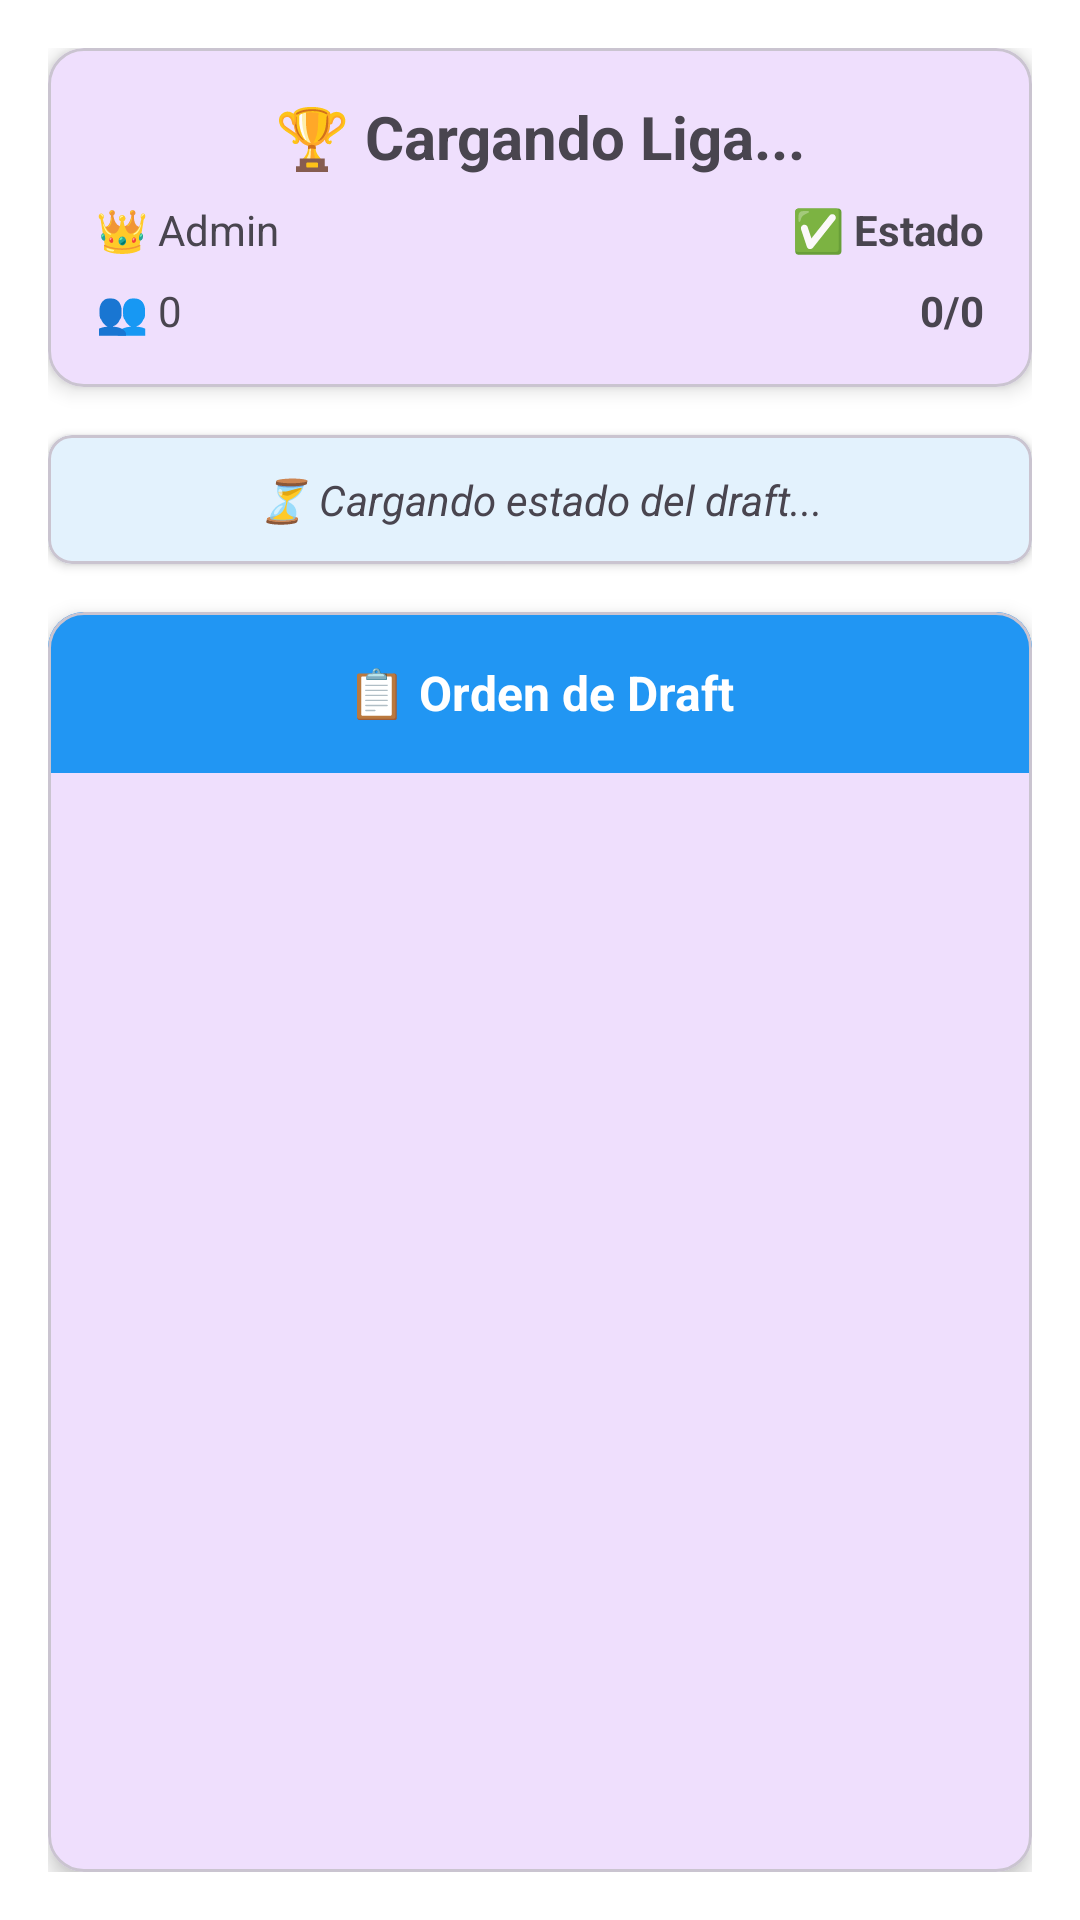

Reconstruct the res/layout file that produces this screen, plus the resources it refers to.
<!-- AndroidManifest.xml: application theme Theme.CustomLeagueBeisbol -->
<!-- res/layout/fragment_orden_turnos.xml -->
<?xml version="1.0" encoding="utf-8"?>
<androidx.coordinatorlayout.widget.CoordinatorLayout xmlns:android="http://schemas.android.com/apk/res/android"
    xmlns:app="http://schemas.android.com/apk/res-auto"
    xmlns:tools="http://schemas.android.com/tools"
    android:layout_width="match_parent"
    android:layout_height="match_parent"
    android:background="@color/white">

    <androidx.core.widget.NestedScrollView
        android:layout_width="match_parent"
        android:layout_height="match_parent"
        android:fillViewport="true">

        <LinearLayout
            android:layout_width="match_parent"
            android:layout_height="wrap_content"
            android:orientation="vertical"
            android:padding="16dp">

            
            <com.google.android.material.card.MaterialCardView
                android:layout_width="match_parent"
                android:layout_height="wrap_content"
                android:layout_marginBottom="16dp"
                app:cardCornerRadius="12dp"
                app:cardElevation="4dp">

                <LinearLayout
                    android:layout_width="match_parent"
                    android:layout_height="wrap_content"
                    android:orientation="vertical"
                    android:padding="16dp">

                    <TextView
                        android:id="@+id/tvNombreLiga"
                        android:layout_width="match_parent"
                        android:layout_height="wrap_content"
                        android:text="🏆 Cargando Liga..."
                        android:textSize="20sp"
                        android:textStyle="bold"
                        android:gravity="center"
                        android:layout_marginBottom="8dp" />

                    <LinearLayout
                        android:layout_width="match_parent"
                        android:layout_height="wrap_content"
                        android:orientation="horizontal"
                        android:layout_marginBottom="8dp">

                        <TextView
                            android:id="@+id/tvAdministrador"
                            android:layout_width="0dp"
                            android:layout_height="wrap_content"
                            android:layout_weight="1"
                            android:text="👑 Admin"
                            android:textSize="14sp" />

                        <TextView
                            android:id="@+id/tvEstadoLiga"
                            android:layout_width="wrap_content"
                            android:layout_height="wrap_content"
                            android:text="✅ Estado"
                            android:textSize="14sp"
                            android:textStyle="bold" />

                    </LinearLayout>

                    <LinearLayout
                        android:layout_width="match_parent"
                        android:layout_height="wrap_content"
                        android:orientation="horizontal">

                        <TextView
                            android:id="@+id/tvTotalParticipantes"
                            android:layout_width="0dp"
                            android:layout_height="wrap_content"
                            android:layout_weight="1"
                            android:text="👥 0"
                            android:textSize="14sp" />

                        <TextView
                            android:id="@+id/tvContadorParticipantes"
                            android:layout_width="wrap_content"
                            android:layout_height="wrap_content"
                            android:text="0/0"
                            android:textSize="14sp"
                            android:textStyle="bold" />

                    </LinearLayout>

                </LinearLayout>

            </com.google.android.material.card.MaterialCardView>

            
            <com.google.android.material.card.MaterialCardView
                android:layout_width="match_parent"
                android:layout_height="wrap_content"
                android:layout_marginBottom="16dp"
                app:cardCornerRadius="8dp"
                app:cardElevation="2dp"
                app:cardBackgroundColor="#E3F2FD">

                <TextView
                    android:id="@+id/tvEstadoDraft"
                    android:layout_width="match_parent"
                    android:layout_height="wrap_content"
                    android:text="⏳ Cargando estado del draft..."
                    android:textSize="14sp"
                    android:padding="12dp"
                    android:gravity="center"
                    android:textStyle="italic" />

            </com.google.android.material.card.MaterialCardView>

            
            <Button
                android:id="@+id/btnVerProgresoDraft"
                android:layout_width="match_parent"
                android:layout_height="wrap_content"
                android:layout_marginBottom="16dp"
                android:text="📊 Ver Progreso del Draft"
                android:background="@color/primary_color"
                android:textColor="@color/white"
                android:textStyle="bold"
                android:textSize="16sp"
                android:padding="16dp"
                app:cornerRadius="8dp"
                style="@style/Widget.Material3.Button"
                android:visibility="gone" />

            
            <com.google.android.material.card.MaterialCardView
                android:layout_width="match_parent"
                android:layout_height="0dp"
                android:layout_weight="1"
                app:cardCornerRadius="12dp"
                app:cardElevation="4dp">

                <LinearLayout
                    android:layout_width="match_parent"
                    android:layout_height="match_parent"
                    android:orientation="vertical">

                    <TextView
                        android:layout_width="match_parent"
                        android:layout_height="wrap_content"
                        android:text="📋 Orden de Draft"
                        android:textSize="16sp"
                        android:textStyle="bold"
                        android:padding="16dp"
                        android:gravity="center"
                        android:background="#2196F3"
                        android:textColor="@color/white" />

                    <androidx.recyclerview.widget.RecyclerView
                        android:id="@+id/rvOrdenTurnos"
                        android:layout_width="match_parent"
                        android:layout_height="match_parent"
                        android:padding="8dp"
                        tools:listitem="@layout/item_orden_turno" />

                </LinearLayout>

            </com.google.android.material.card.MaterialCardView>

            
            <LinearLayout
                android:id="@+id/cardViewAdmin"
                android:layout_width="match_parent"
                android:layout_height="wrap_content"
                android:orientation="vertical"
                android:layout_marginTop="16dp"
                android:visibility="gone">

                <TextView
                    android:layout_width="match_parent"
                    android:layout_height="wrap_content"
                    android:text="⚙️ Panel de Administrador"
                    android:textSize="16sp"
                    android:textStyle="bold"
                    android:padding="8dp"
                    android:gravity="center"
                    android:background="#FF9800"
                    android:textColor="@color/white" />

                <TextView
                    android:layout_width="match_parent"
                    android:layout_height="wrap_content"
                    android:text="• Arrastra elementos para reordenar\n• Guarda cambios antes de iniciar el draft\n• Una vez iniciado, no se puede modificar el orden"
                    android:textSize="12sp"
                    android:padding="12dp"
                    android:background="#FFE0B2" />

            </LinearLayout>

        </LinearLayout>

    </androidx.core.widget.NestedScrollView>

    

    
    <com.google.android.material.floatingactionbutton.FloatingActionButton
        android:id="@+id/btnHabilitarLiga"
        android:layout_width="wrap_content"
        android:layout_height="wrap_content"
        android:layout_gravity="bottom|end"
        android:layout_margin="16dp"
        android:src="@android:drawable/ic_dialog_info"
        app:backgroundTint="#4CAF50"
        app:tint="@color/white"
        android:visibility="gone"
        tools:visibility="visible" />

    
    <com.google.android.material.floatingactionbutton.FloatingActionButton
        android:id="@+id/btnIniciarDraft"
        android:layout_width="wrap_content"
        android:layout_height="wrap_content"
        android:layout_gravity="bottom|end"
        android:layout_margin="16dp"
        android:src="@android:drawable/ic_media_play"
        app:backgroundTint="#4CAF50"
        app:tint="@color/white"
        android:visibility="gone"
        tools:visibility="visible" />

    
    <com.google.android.material.floatingactionbutton.FloatingActionButton
        android:id="@+id/btnDetenerDraft"
        android:layout_width="wrap_content"
        android:layout_height="wrap_content"
        android:layout_gravity="bottom|end"
        android:layout_margin="16dp"
        android:src="@android:drawable/ic_media_pause"
        app:backgroundTint="#F44336"
        app:tint="@color/white"
        android:visibility="gone"
        tools:visibility="visible" />

    
    <com.google.android.material.floatingactionbutton.FloatingActionButton
        android:id="@+id/btnGuardarOrden"
        android:layout_width="wrap_content"
        android:layout_height="wrap_content"
        android:layout_gravity="bottom|start"
        android:layout_margin="16dp"
        android:layout_marginBottom="80dp"
        android:src="@android:drawable/ic_menu_save"
        app:backgroundTint="#2196F3"
        app:tint="@color/white"
        android:visibility="gone"
        tools:visibility="visible" />

    
    <com.google.android.material.floatingactionbutton.FloatingActionButton
        android:id="@+id/btnResetearOrden"
        android:layout_width="wrap_content"
        android:layout_height="wrap_content"
        android:layout_gravity="bottom|start"
        android:layout_margin="16dp"
        android:src="@android:drawable/stat_notify_sync"
        app:backgroundTint="#FF9800"
        app:tint="@color/white"
        android:visibility="gone"
        tools:visibility="visible" />

</androidx.coordinatorlayout.widget.CoordinatorLayout>
<!-- res/layout/item_orden_turno.xml (included above) -->
<?xml version="1.0" encoding="utf-8"?>
<androidx.cardview.widget.CardView xmlns:android="http://schemas.android.com/apk/res/android"
    xmlns:app="http://schemas.android.com/apk/res-auto"
    android:layout_width="match_parent"
    android:layout_height="wrap_content"
    android:layout_margin="8dp"
    app:cardCornerRadius="12dp"
    app:cardElevation="4dp"
    android:id="@+id/root">

    <RelativeLayout
        android:layout_width="match_parent"
        android:layout_height="wrap_content"
        android:padding="16dp">

        
        <TextView
            android:id="@+id/tvPosicion"
            android:layout_width="40dp"
            android:layout_height="40dp"
            android:layout_alignParentStart="true"
            android:layout_centerVertical="true"
            android:background="@drawable/bg_posicion_circular"
            android:gravity="center"
            android:text="1"
            android:textColor="@android:color/white"
            android:textSize="18sp"
            android:textStyle="bold" />

        
        <ImageView
            android:id="@+id/ivIndicadorUsuario"
            android:layout_width="24dp"
            android:layout_height="24dp"
            android:layout_toEndOf="@id/tvPosicion"
            android:layout_marginStart="12dp"
            android:layout_marginTop="4dp"
            android:src="@drawable/ic_person_pin"
            android:tint="@color/teal_700"
            android:visibility="gone" />

        
        <LinearLayout
            android:layout_width="match_parent"
            android:layout_height="wrap_content"
            android:layout_toEndOf="@id/tvPosicion"
            android:layout_marginStart="16dp"
            android:layout_centerVertical="true"
            android:orientation="vertical">

            
            <TextView
                android:id="@+id/tvNombreUsuario"
                android:layout_width="wrap_content"
                android:layout_height="wrap_content"
                android:text="GamerPro123"
                android:textSize="16sp"
                android:textStyle="bold"
                android:textColor="@android:color/black"
                android:maxLines="1"
                android:ellipsize="end" />

            
            <TextView
                android:id="@+id/tvEstadoUsuario"
                android:layout_width="wrap_content"
                android:layout_height="wrap_content"
                android:layout_marginTop="4dp"
                android:text="Activo"
                android:textSize="12sp"
                android:textStyle="italic" />

        </LinearLayout>

        
        <ImageView
            android:id="@+id/ivMenu"
            android:layout_width="24dp"
            android:layout_height="24dp"
            android:layout_alignParentEnd="true"
            android:layout_centerVertical="true"
            android:src="@drawable/ic_info"
            android:alpha="0.6"
            android:contentDescription="Más información" />

    </RelativeLayout>

</androidx.cardview.widget.CardView>
<!-- resources referenced by this layout -->
<resources>
  <color name="primary_color">#1976D2</color>
  <color name="teal_700">#FF018786</color>
  <color name="white">#FFFFFFFF</color>
  <!-- drawable bg_posicion_circular (drawable) -->
  <?xml version="1.0" encoding="utf-8"?>
  <shape xmlns:android="http://schemas.android.com/apk/res/android"
      android:shape="oval">
      <solid android:color="#FF018786" />
      <stroke android:width="2dp" android:color="@android:color/white" />
  </shape>
  <!-- drawable ic_person_pin (drawable) -->
  <vector xmlns:android="http://schemas.android.com/apk/res/android"
      android:width="24dp"
      android:height="24dp"
      android:viewportWidth="24"
      android:viewportHeight="24">
      <path
          android:fillColor="#FF4CAF50"
          android:pathData="M12,2c1.1,0 2,0.9 2,2c0,1.1 -0.9,2 -2,2s-2,-0.9 -2,-2C10,2.9 10.9,2 12,2zM21,9v14l-2,-1.5V9c0,-1.1 -0.9,-2 -2,-2h-4.5l1.5,-1.5C14.5,5.1 15.1,5 15.8,5c1.3,0 2.4,0.4 3.2,1.2C19.8,6.9 20.4,7.9 21,9z"/>
  </vector>
  <style name="Theme.CustomLeagueBeisbol" parent="Base.Theme.CustomLeagueBeisbol" />
  <style name="Base.Theme.CustomLeagueBeisbol" parent="Theme.Material3.DayNight.NoActionBar">
          
          <item name="android:windowBackground">@color/background_light</item>
          <item name="colorPrimary">@color/purple_500</item>
          <item name="colorPrimaryVariant">@color/purple_700</item>
          <item name="colorOnPrimary">@color/white</item>
          <item name="colorSecondary">@color/teal_200</item>
          <item name="colorSecondaryVariant">@color/teal_700</item>
          <item name="colorOnSecondary">@color/black</item>
          
          <item name="android:statusBarColor" tools:targetApi="l">?attr/colorPrimaryVariant</item>
      </style>
  <color name="background_light">#FFF5F5F5</color>
  <color name="purple_500">#FF6200EE</color>
  <color name="purple_700">#FF3700B3</color>
  <color name="teal_200">#FF03DAC5</color>
  <color name="black">#FF000000</color>
</resources>
